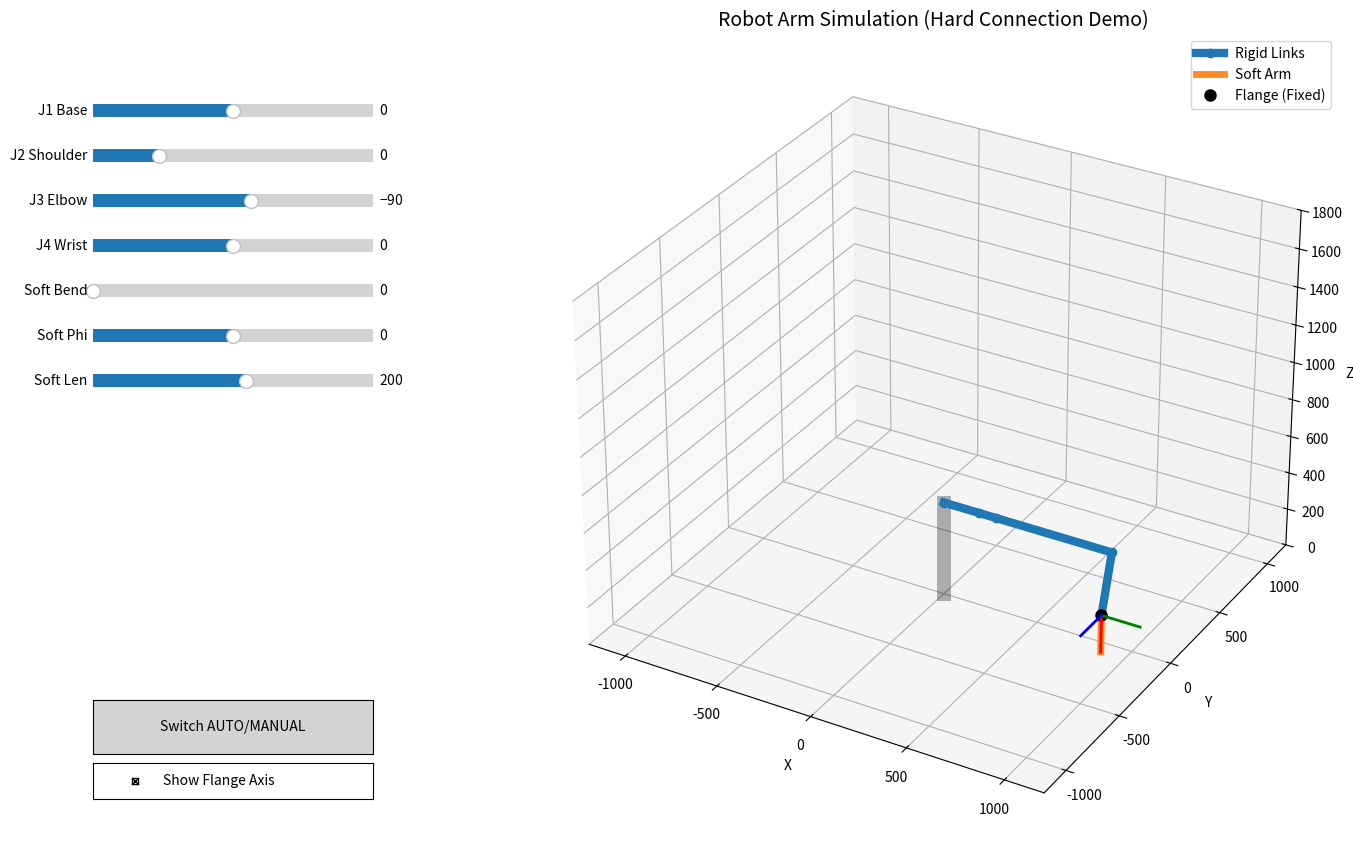

Here is the Python script that generated this plot:
import numpy as np
import matplotlib.pyplot as plt
import matplotlib.animation as animation
from matplotlib.widgets import Slider, Button, CheckButtons
from mpl_toolkits.mplot3d import Axes3D

# ==========================================
# 1. 核心运动学类 (逻辑层)
# ==========================================
class HydraulicSoftArmKinematics:
    def __init__(self):
        self.base_z_offset = 500.0 # mm
        
        # Modified D-H 参数 (4个刚性关节)
        # alpha, a, d 都是常数，theta 是变量
        self.rigid_dh_params = [
            {'alpha': 0, 'a': 190, 'd': 0},             # Link 1
            {'alpha': np.radians(90), 'a': 90, 'd': 0}, # Link 2
            {'alpha': 0, 'a': 605, 'd': 0},             # Link 3
            {'alpha': 0, 'a': 290, 'd': 90}              # Link 4 (末端刚性杆)
        ]
        
        self.soft_segments = 20
        
        # 关节限位
        self.limits = {
            'q1': [-60, 60],
            'q2': [-28, 90],
            'q3': [-152, -42],
            'q4': [-90, 90],
            'bend': [0, 120],
            'phi': [-180, 180],
            'len': [140, 250]
        }

    def mdh_matrix(self, alpha, a, theta, d):
        ct = np.cos(theta)
        st = np.sin(theta)
        ca = np.cos(alpha)
        sa = np.sin(alpha)
        return np.array([
            [ct,    -st,    0,    a],
            [st*ca, ct*ca, -sa, -d*sa],
            [st*sa, ct*sa,  ca,  d*ca],
            [0,     0,      0,    1]
        ])

    def forward_kinematics(self, q_degrees):
        """
        q_degrees: [q1, q2, q3, q4, bend, phi, len]
        """
        # 1. 单位转换
        q_rad = [np.deg2rad(v) for v in q_degrees[:6]]
        length_mm = q_degrees[6]
        
        # 2. 计算刚性部分 (Link 1 - Link 4)
        # T_cum 代表当前关节相对于全局基座的变换矩阵
        T_cum = np.eye(4)
        T_cum[2, 3] = self.base_z_offset
        rigid_points = [T_cum[:3, 3]]
        
        for i in range(4):
            T_i = self.mdh_matrix(self.rigid_dh_params[i]['alpha'], 
                                  self.rigid_dh_params[i]['a'], 
                                  q_rad[i], 
                                  self.rigid_dh_params[i]['d'])
            T_cum = T_cum @ T_i
            rigid_points.append(T_cum[:3, 3])
            
        # 此时 T_cum 就是 Link 4 末端（即软体臂基座）的位姿矩阵
        # 这里的 X 轴方向就是 Link 4 的延伸方向
        T_base_soft = T_cum
        
        # 3. 计算软体部分 (PCC模型) - 在局部坐标系计算
        theta_bend = q_rad[4]
        phi_dir = q_rad[5]
        
        soft_points_local = []
        
        # 避免弯曲角度为0时的除零错误
        if abs(theta_bend) < 1e-4:
            # 直线状态：沿局部 X 轴延伸 (因为 D-H 中 X 是连杆轴线)
            for i in range(self.soft_segments + 1):
                s = (i / self.soft_segments) * length_mm
                soft_points_local.append([s, 0, 0, 1])
            
            # 末端局部变换 (纯平移)
            T_tip_local = np.eye(4)
            T_tip_local[0, 3] = length_mm
        else:
            # 弯曲状态：常曲率圆弧
            R = length_mm / theta_bend
            for i in range(self.soft_segments + 1):
                # 当前弧长对应的圆心角
                sigma = (i / self.soft_segments) * theta_bend
                
                # 在弯曲平面内的坐标 (假设在 X-Y 平面弯曲)
                # 切线起始沿 X 轴，向上弯曲
                x_plane = R * np.sin(sigma)
                y_plane = R * (1 - np.cos(sigma)) # 偏转量
                
                # 引入 Phi (空间旋转角)
                # 绕 X 轴旋转这个平面。
                # 注意：这里 y_plane 是偏转距离。
                # 旋转后，偏转距离分配给 Y 和 Z
                y = y_plane * np.cos(phi_dir)
                z = y_plane * np.sin(phi_dir)
                
                soft_points_local.append([x_plane, y, z, 1])
            
            # 末端局部变换
            # 先计算位置
            tip_x_plane = R * np.sin(theta_bend)
            tip_y_plane = R * (1 - np.cos(theta_bend))
            
            # 构建末端旋转矩阵 (先绕 Z 转 theta_bend，再绕 X 转 phi_dir)
            # 简化处理：构建切线方向作为新的 X 轴
            ct = np.cos(theta_bend)
            st = np.sin(theta_bend)
            cp = np.cos(phi_dir)
            sp = np.sin(phi_dir)
            
            # 这是一个近似的局部变换，用于简单的末端可视化
            T_tip_local = np.eye(4)
            T_tip_local[:3, 3] = [tip_x_plane, tip_y_plane*cp, tip_y_plane*sp]
            
        # 4. 坐标变换：局部 -> 全局
        # 硬连接的核心：所有局部点都左乘 T_base_soft
        # 这保证了软体臂的根部严格跟随 Link 4 的末端
        soft_points_global = (T_base_soft @ np.array(soft_points_local).T).T
        
        # 5. 返回数据
        # rigid_points: 刚性关节坐标
        # soft_points: 软体点云坐标
        # T_base_soft: 软体基座坐标系 (用于画坐标轴)
        # T_tip_global: 软体末端坐标系
        return np.array(rigid_points), soft_points_global[:, :3], T_base_soft, (T_base_soft @ T_tip_local)

# ==========================================
# 2. 混合控制可视化类
# ==========================================
class HybridSimulation:
    def __init__(self):
        self.arm = HydraulicSoftArmKinematics()
        self.is_auto = False
        self.show_axis = True # 是否显示坐标轴
        self.time_step = 0.0
        
        # UI 布局
        self.fig = plt.figure(figsize=(14, 9))
        self.ax3d = plt.axes([0.35, 0.05, 0.60, 0.9], projection='3d')
        
        self.setup_3d_plot()
        self.sliders = []
        self.setup_ui_controls()
        
        # 启动
        self.ani = animation.FuncAnimation(self.fig, self.update_loop, interval=40, blit=False)
        self.update_robot_viz([s.val for s in self.sliders]) # 初始绘制
        
        plt.show()

    def setup_3d_plot(self):
        limit = 1200
        self.ax3d.set_xlim(-limit, limit)
        self.ax3d.set_ylim(-limit, limit)
        self.ax3d.set_zlim(0, 1800)
        self.ax3d.set_xlabel('X')
        self.ax3d.set_ylabel('Y')
        self.ax3d.set_zlabel('Z')
        self.ax3d.set_title("Robot Arm Simulation (Hard Connection Demo)", fontsize=14)
        
        # === 绘图元素 ===
        # 1. 地面基座
        self.ax3d.plot([0,0], [0,0], [0, self.arm.base_z_offset], 'k-', lw=10, alpha=0.3)
        
        # 2. 刚性臂 (蓝色)
        self.line_rigid, = self.ax3d.plot([], [], [], 'o-', lw=6, c='#1f77b4', ms=6, label='Rigid Links')
        
        # 3. 软体臂 (橙色)
        self.line_soft, = self.ax3d.plot([], [], [], '.-', lw=5, c='#ff7f0e', ms=2, alpha=0.9, label='Soft Arm')
        
        # 4. 连接处法兰盘 (黑色点)
        self.flange_point, = self.ax3d.plot([], [], [], 'ko', ms=8, label='Flange (Fixed)')
        
        # 5. 坐标轴可视化 (红X 绿Y 蓝Z)
        self.axis_lines = []
        for c in ['r', 'g', 'b']:
            line, = self.ax3d.plot([], [], [], '-', lw=2, color=c)
            self.axis_lines.append(line)

        self.ax3d.legend(loc='upper right')

    def setup_ui_controls(self):
        axcolor = 'lightgoldenrodyellow'
        slider_configs = [
            ('J1 Base', -60, 60, 0),
            ('J2 Shoulder', -28, 90, 0),
            ('J3 Elbow', -152, -42, -90),
            ('J4 Wrist', -90, 90, 0),     # 旋转这个，观察坐标轴是否旋转
            ('Soft Bend', 0, 120, 0),     # 初始直立
            ('Soft Phi', -180, 180, 0),
            ('Soft Len', 140, 250, 200)
        ]
        
        start_y = 0.85
        for i, (lbl, vmin, vmax, vinit) in enumerate(slider_configs):
            ax = plt.axes([0.05, start_y - i*0.05, 0.20, 0.03], facecolor=axcolor)
            s = Slider(ax, lbl, vmin, vmax, valinit=vinit)
            s.on_changed(self.on_slider_change)
            self.sliders.append(s)

        # 模式切换按钮
        btn_ax = plt.axes([0.05, 0.15, 0.20, 0.06])
        self.btn_mode = Button(btn_ax, 'Switch AUTO/MANUAL', color='lightgray')
        self.btn_mode.on_clicked(self.toggle_mode)
        
        # 显示坐标轴勾选框
        chk_ax = plt.axes([0.05, 0.10, 0.20, 0.04])
        self.chk_axis = CheckButtons(chk_ax, ['Show Flange Axis'], [True])
        self.chk_axis.on_clicked(self.toggle_axis)

    def toggle_mode(self, event):
        self.is_auto = not self.is_auto
        
    def toggle_axis(self, label):
        self.show_axis = not self.show_axis
        # 如果关闭，清空坐标轴数据
        if not self.show_axis:
            for line in self.axis_lines:
                line.set_data([], [])
                line.set_3d_properties([])
        self.fig.canvas.draw_idle()

    def get_auto_wave(self, t, limits, freq=1.0, phase=0.0):
        mid = (limits[0] + limits[1]) / 2
        amp = (limits[1] - limits[0]) / 2 * 0.9
        return mid + amp * np.sin(t*freq + phase)

    def update_loop(self, frame):
        if not self.is_auto: return
        
        self.time_step += 0.05
        t = self.time_step
        l = self.arm.limits
        
        # 自动生成值
        vals = [
            self.get_auto_wave(t, l['q1'], 0.5),
            self.get_auto_wave(t, l['q2'], 0.5, 1),
            self.get_auto_wave(t, l['q3'], 0.6, 2),
            self.get_auto_wave(t, l['q4'], 0.8, 3), # 注意观察J4
            (np.sin(t)+1)/2 * 100, # Bend
            t * 50 % 360 - 180,    # Phi
            200 + 50*np.sin(t)     # Len
        ]
        
        # 更新滑块 (视觉)
        for i, s in enumerate(self.sliders):
            s.eventson = False # 暂时关闭回调，防止双重计算
            s.set_val(vals[i])
            s.eventson = True
            
        # 驱动绘图
        self.update_robot_viz(vals)

    def on_slider_change(self, val):
        current_q = [s.val for s in self.sliders]
        self.update_robot_viz(current_q)

    def update_robot_viz(self, q):
        # 计算
        # r_pts: 刚性点
        # s_pts: 软体点
        # T_base: 软体基座(连接处)的变换矩阵
        r_pts, s_pts, T_base, T_tip = self.arm.forward_kinematics(q)
        
        # 1. 刚性臂
        self.line_rigid.set_data(r_pts[:,0], r_pts[:,1])
        self.line_rigid.set_3d_properties(r_pts[:,2])
        
        # 2. 软体臂 (确保从刚性末端开始)
        # 将刚性最后一个点作为软体第一个点，确保视觉无缝
        sx = np.concatenate(([r_pts[-1,0]], s_pts[:,0]))
        sy = np.concatenate(([r_pts[-1,1]], s_pts[:,1]))
        sz = np.concatenate(([r_pts[-1,2]], s_pts[:,2]))
        
        self.line_soft.set_data(sx, sy)
        self.line_soft.set_3d_properties(sz)
        
        # 3. 法兰盘位置
        flange_pos = r_pts[-1]
        self.flange_point.set_data([flange_pos[0]], [flange_pos[1]])
        self.flange_point.set_3d_properties([flange_pos[2]])
        
        # 4. 绘制坐标轴 (显示硬连接的随动效果)
        if self.show_axis:
            axis_len = 200 # 坐标轴长度 200mm
            origin = T_base[:3, 3]
            rotation = T_base[:3, :3]
            
            # X轴(红), Y轴(绿), Z轴(蓝)
            # 在 D-H 中，X轴通常是连杆延伸方向
            basis = np.eye(3) 
            for i, line in enumerate(self.axis_lines):
                # 计算轴的终点: 原点 + 旋转矩阵 * 轴向量 * 长度
                end_p = origin + rotation @ basis[i] * axis_len
                line.set_data([origin[0], end_p[0]], [origin[1], end_p[1]])
                line.set_3d_properties([origin[2], end_p[2]])

        if not self.is_auto:
            self.fig.canvas.draw_idle()

if __name__ == "__main__":
    sim = HybridSimulation()